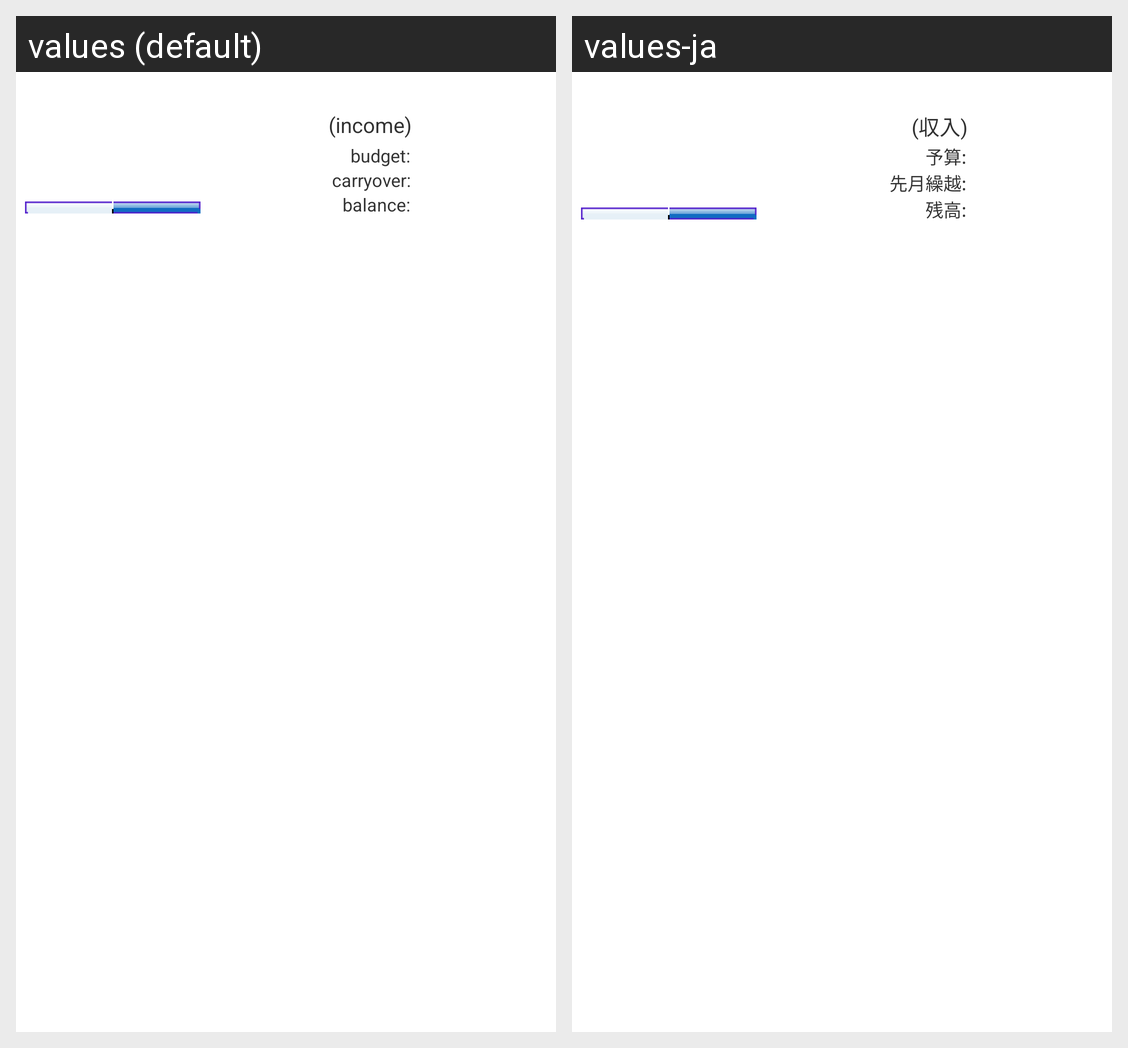

The Android screen above is rendered under two locales of the same app. Produce the string resources it draws, with the default and per-locale values.
Android screen res/layout/kakeibo_total_row.xml rendered under 2 locales, left to right: values (default), values-ja. Device: Nexus 5 (rendered at 1080×1920; each locale shown at half size, 540×960, under a caption strip naming it); theme android:Theme.Light.
Strings drawn on this screen, with the default value and each locale's value (text and hints the layout hard-codes, and strings that could not be matched under every locale, appear in the picture but are not listed):

income_label
  values: (income)
  values-ja: (収入)

budget_label
  values: budget:
  values-ja: 予算:

brought_over_label
  values: carryover:
  values-ja: 先月繰越:

balance_label
  values: balance:
  values-ja: 残高:
